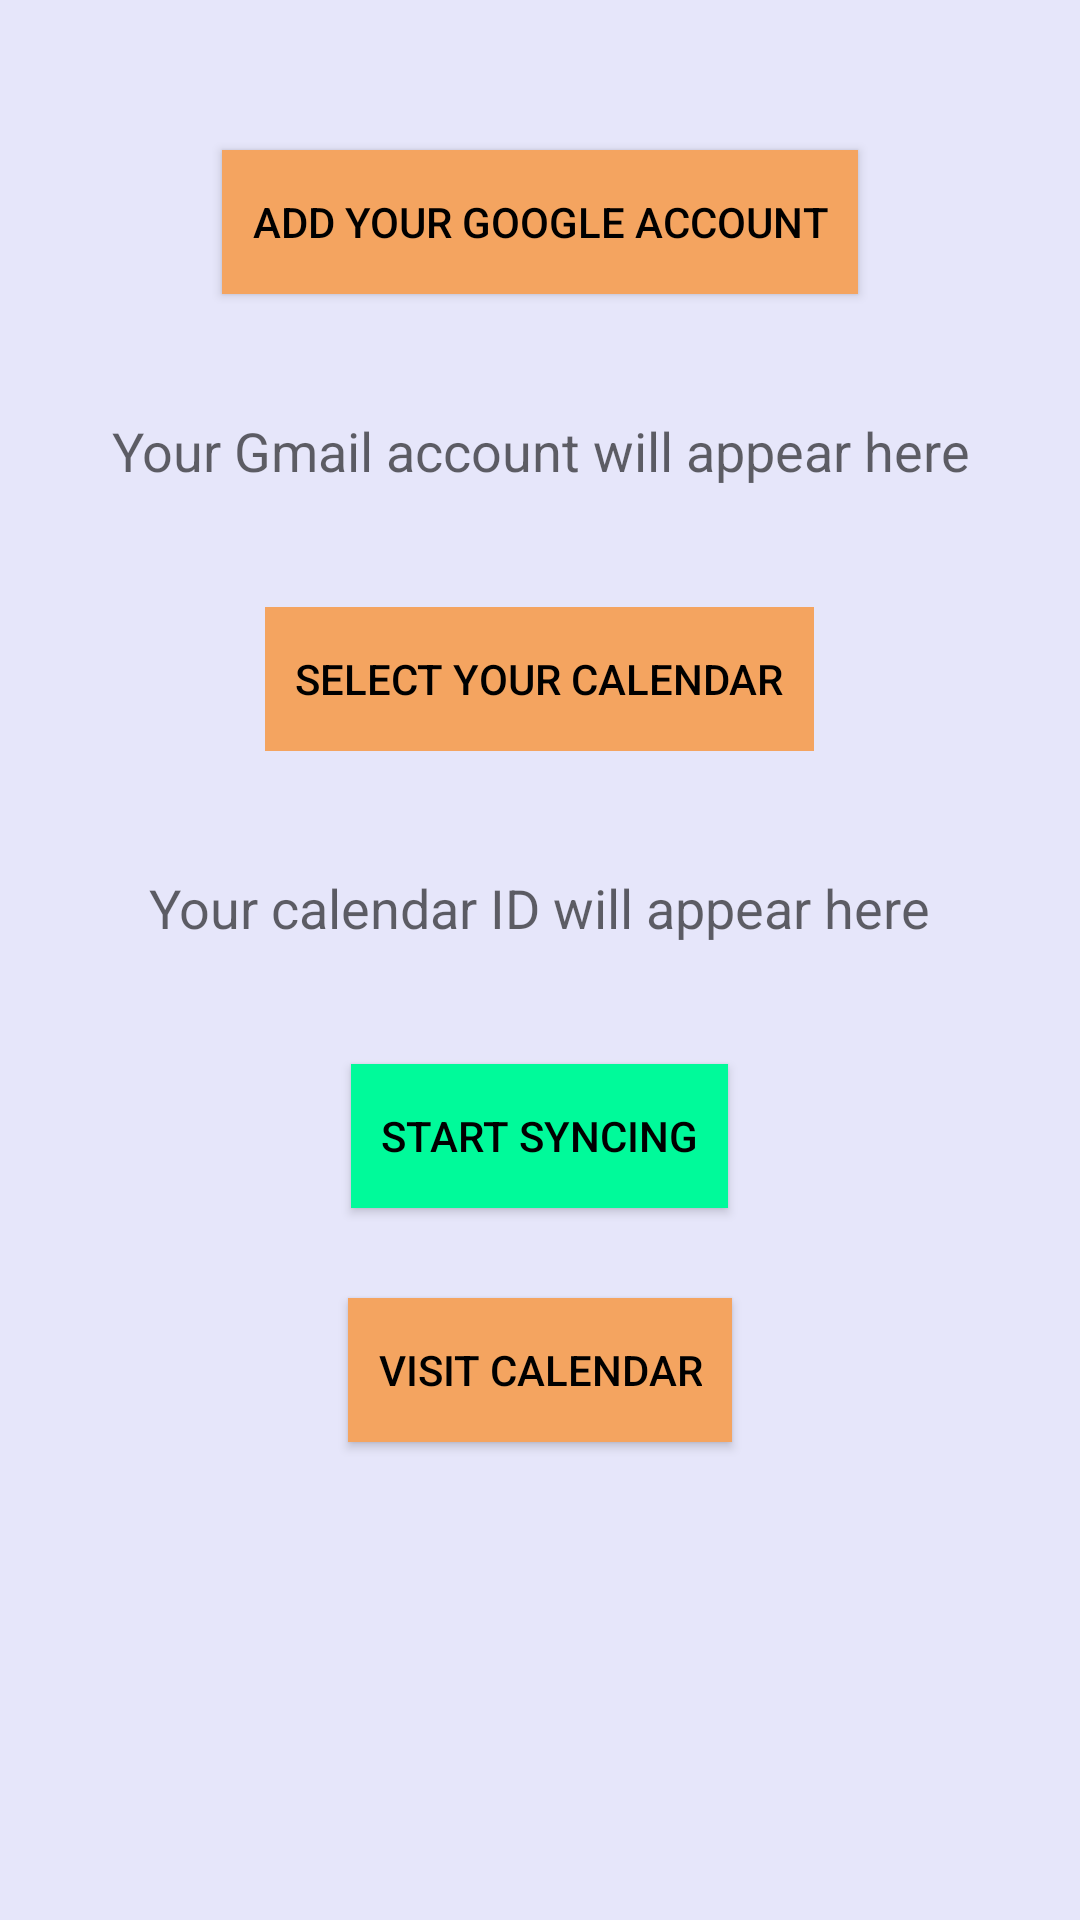

Layout XML and referenced resources for this Android screen:
<!-- AndroidManifest.xml: application theme AppTheme -->
<!-- res/layout/activity_main.xml -->
<?xml version="1.0" encoding="utf-8"?>
<LinearLayout xmlns:android="http://schemas.android.com/apk/res/android"
    xmlns:app="http://schemas.android.com/apk/res-auto"
    xmlns:tools="http://schemas.android.com/tools"
    android:layout_width="match_parent"
    android:layout_height="match_parent"
    tools:context=".MainActivity"
    android:paddingTop="20dp"
    android:orientation="vertical"
    android:background="#E6E6FA	"
    android:id="@+id/llll">
    <Button
        android:id="@+id/email"
        android:layout_marginTop="30dp"
        android:layout_gravity="center"
        android:layout_width="wrap_content"
        android:layout_height="wrap_content"
        android:textColor="#000000"
        android:padding="10dp"
        android:background="#F4A460	"
        android:text="Add your google account"
        android:onClick="addaccount"
        />
    <TextView
        android:layout_width="wrap_content"
        android:layout_height="wrap_content"
        android:hint="Your Gmail account will appear here"
        android:textColor="#000000"
        android:padding="10dp"
        android:gravity="center"
        android:layout_marginTop="30dp"
        android:textAppearance="@style/TextAppearance.AppCompat.Medium"
        android:layout_gravity="center"
        android:id="@+id/emailshow"
        />

    <Button
        android:enabled="false"
        android:id="@+id/calendarname"
        android:layout_marginTop="30dp"
        android:layout_gravity="center"
        android:padding="10dp"
        android:layout_width="wrap_content"
        android:layout_height="wrap_content"
        android:textColor="#000000"
        android:background="#F4A460	"
        android:text="Select your calendar"
        android:onClick="calendarselector"
        />
    <TextView
        android:layout_width="wrap_content"
        android:layout_height="wrap_content"
        android:hint="Your calendar ID will appear here"
        android:textColor="#000000"
        android:layout_marginTop="30dp"
        android:layout_gravity="center"
        android:padding="10dp"
        android:gravity="center"
        android:textAppearance="@style/TextAppearance.AppCompat.Medium"
        android:id="@+id/calendarnameshow"
        />

    <Button
        android:id="@+id/inserteventssss"
        android:layout_marginTop="30dp"
        android:layout_gravity="center"
        android:layout_width="wrap_content"
        android:padding="10dp"
        android:layout_height="wrap_content"
        android:textColor="#000000"
        android:background="#00FA9A"
        android:text="Start syncing"
        android:onClick="startservice"
        />

<Button
    android:id="@+id/calendarviewer"
    android:layout_width="wrap_content"
    android:padding="10dp"
    android:layout_height="wrap_content"
    android:text="Visit calendar"
    android:textColor="#000000"
    android:background="#F4A460	"
    android:visibility="visible"
    android:layout_gravity="center"
    android:onClick="visitcalendar"
    android:layout_marginTop="30dp"/>


</LinearLayout>
<!-- resources referenced by this layout -->
<resources>
  <style name="AppTheme" parent="Theme.AppCompat.Light.DarkActionBar">
          
          <item name="colorPrimary">@color/colorPrimary</item>
          <item name="colorPrimaryDark">@color/colorPrimaryDark</item>
          <item name="colorAccent">@color/colorAccent</item>
      </style>
  <color name="colorPrimary">#FF0000</color>
  <color name="colorPrimaryDark">#DC143C</color>
  <color name="colorAccent">#D81B60</color>
</resources>
